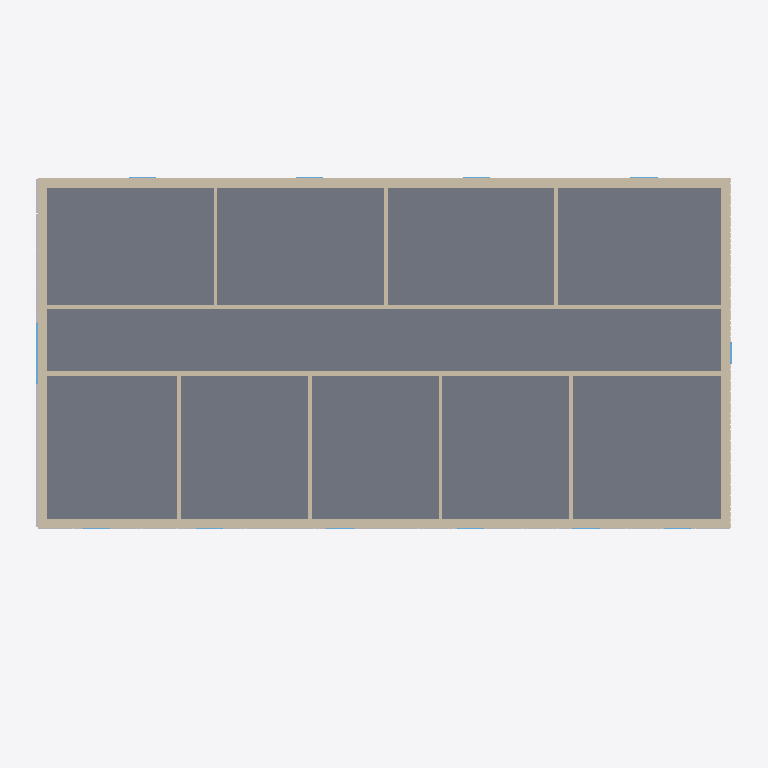
Plan cut of the same IFC building model at storey 'Obergeschoss' (level 3.10 m, cut at 4.50 m), seen from above with north up, elements coloured by IFC class: 13 walls (beige), 2 other elements (light grey), 2 windows (light blue), 1 slab (grey), 1 covering (cream). Cut surfaces are drawn darker.
Extent 23.4 m × 14.3 m × 11.1 m (x, y, z). Storeys (4): Untergeschoss at -2.72 m; Erdgeschoss at 0.00 m; Obergeschoss at 3.10 m; Dach at 6.20 m. Elements (81): 27 IfcWall, 20 IfcWindow, 10 IfcFooting, 7 IfcSlab, 5 IfcFlowStorageDevice, 3 IfcColumn, 3 IfcCovering, 2 IfcEnergyConversionDevice, 2 IfcStair, 1 IfcBeam, 1 IfcDoor.

HEADER;
FILE_DESCRIPTION(('ViewDefinition [CoordinationView_V2.0]'),'2;1');
FILE_NAME('Mutthornhuette_Baufortschritt.ifc','2026-10-31T12:00:00',('Team 4'),('BFH Architektur, Holz und Bau'),'Mutthorn-Generator 0.1','Mutthorn-Generator 0.1','');
FILE_SCHEMA(('IFC2X3'));
ENDSEC;
DATA;
#16=IFCPROJECT('24KqNOUNu451E0lewJSSxp',#5,'Mutthornhütte','Vereinfachtes Lehrmodell für die Baufortschrittsüberwachung (Team 4, BFH)',$,'Mutthornhütte SAC – Neubau (vereinfacht)',$,(#15),#10);
#20=IFCSITE('0uW2nA_3rPC3RfFYrWuvoX',#5,'Mutthorn',$,$,#19,$,$,.ELEMENT.,(46,29,13,200000),(7,49,0,200000),2788.0,$,$);
#24=IFCBUILDING('2NHE8_pjvyyk8aNS7kIRQC',#5,'Mutthornhütte',$,$,#23,$,$,.ELEMENT.,$,$,$);
#30=IFCBUILDINGSTOREY('0IkmQyBtfORyhw1njXGquz',#5,'Untergeschoss',$,$,#29,$,$,.ELEMENT.,-2.72);
#34=IFCBUILDINGSTOREY('1H$H75JEG0kcVy_Xcj3660',#5,'Erdgeschoss',$,$,#33,$,$,.ELEMENT.,0.0);
#38=IFCBUILDINGSTOREY('3F0BDxwXb9i5wMgqFKx5F3',#5,'Obergeschoss',$,$,#37,$,$,.ELEMENT.,3.1);
#42=IFCBUILDINGSTOREY('0VdRUuYtT6zAkH5WZkry0I',#5,'Dach',$,$,#41,$,$,.ELEMENT.,6.2);
#536=IFCSLAB('1sTThlokqIzGFA81PRYp7C',#5,'Decke über EG',$,$,#533,#535,$,.FLOOR.);
#575=IFCWALL('1HjFJamf2ncth5$SSqFT2c',#5,'Aussenwand OG Nord',$,$,#572,#574,$);
#562=IFCWALL('1HxJPMDn8FSheX7QRyN3CQ',#5,'Aussenwand OG Süd',$,$,#559,#561,$);
#614=IFCWALL('0Atg_rWsGogg_0rmkvZqZM',#5,'Korridorwand OG Süd',$,$,#611,#613,$);
#601=IFCWALL('02GWoVfOZtvARIH4L422Ky',#5,'Aussenwand OG Ost',$,$,#598,#600,$);
#588=IFCWALL('2YoLEqZybl7lOJWp6vP5r7',#5,'Aussenwand OG West',$,$,#585,#587,$);
#627=IFCWALL('2rv$YZ70MqSfTPK0id3Txr',#5,'Korridorwand OG Nord',$,$,#624,#626,$);
#653=IFCWALL('1dNFR0Exvxd7DDPCjsFbZS',#5,'Zimmerwand OG Süd 2',$,$,#650,#652,$);
#640=IFCWALL('1hsYNo4i2p6Bh4IV$pIgbS',#5,'Zimmerwand OG Süd 1',$,$,#637,#639,$);
#679=IFCWALL('263pqu5aeljzGL5ly6sNyx',#5,'Zimmerwand OG Süd 4',$,$,#676,#678,$);
#6674=IFCENERGYCONVERSIONDEVICE('11QiS8gHllgXAgn2d6$9hM',#5,'PV-Fassade West',$,$,#6671,#6673,$);
#5975=IFCENERGYCONVERSIONDEVICE('0ZTiHQTuXYVgXuYm1sRZPa',#5,'PV-Fassade Süd',$,$,#5972,#5974,$);
#705=IFCWALL('3ogzU7APuubcAsHw19O1kV',#5,'Zimmerwand OG Nord 2',$,$,#702,#704,$);
#718=IFCWALL('2O8rJK8EXcSGOUWh_NVUEi',#5,'Zimmerwand OG Nord 3',$,$,#715,#717,$);
#666=IFCWALL('1lFPs_iWuiceJBXcS825as',#5,'Zimmerwand OG Süd 3',$,$,#663,#665,$);
#692=IFCWALL('2NnzhHLBqb_aHveMIVxHI2',#5,'Zimmerwand OG Nord 1',$,$,#689,#691,$);
#5363=IFCCOVERING('2t48UEYu4ANhiHWSF0w9Tq',#5,'Lärchenschalung Ost',$,$,#5360,#5362,$,.CLADDING.);
#2262=IFCWINDOW('2pTYZhbwjUSPsDAtSZt2uP',#5,'Fensterband West',$,$,#2259,#2261,$,6.6,2.0);
#2338=IFCWINDOW('1f1k1U_XQ5W_rN4UCDiTFi',#5,'Fensterband Ost',$,$,#2335,#2337,$,6.3,0.7);
ENDSEC;
